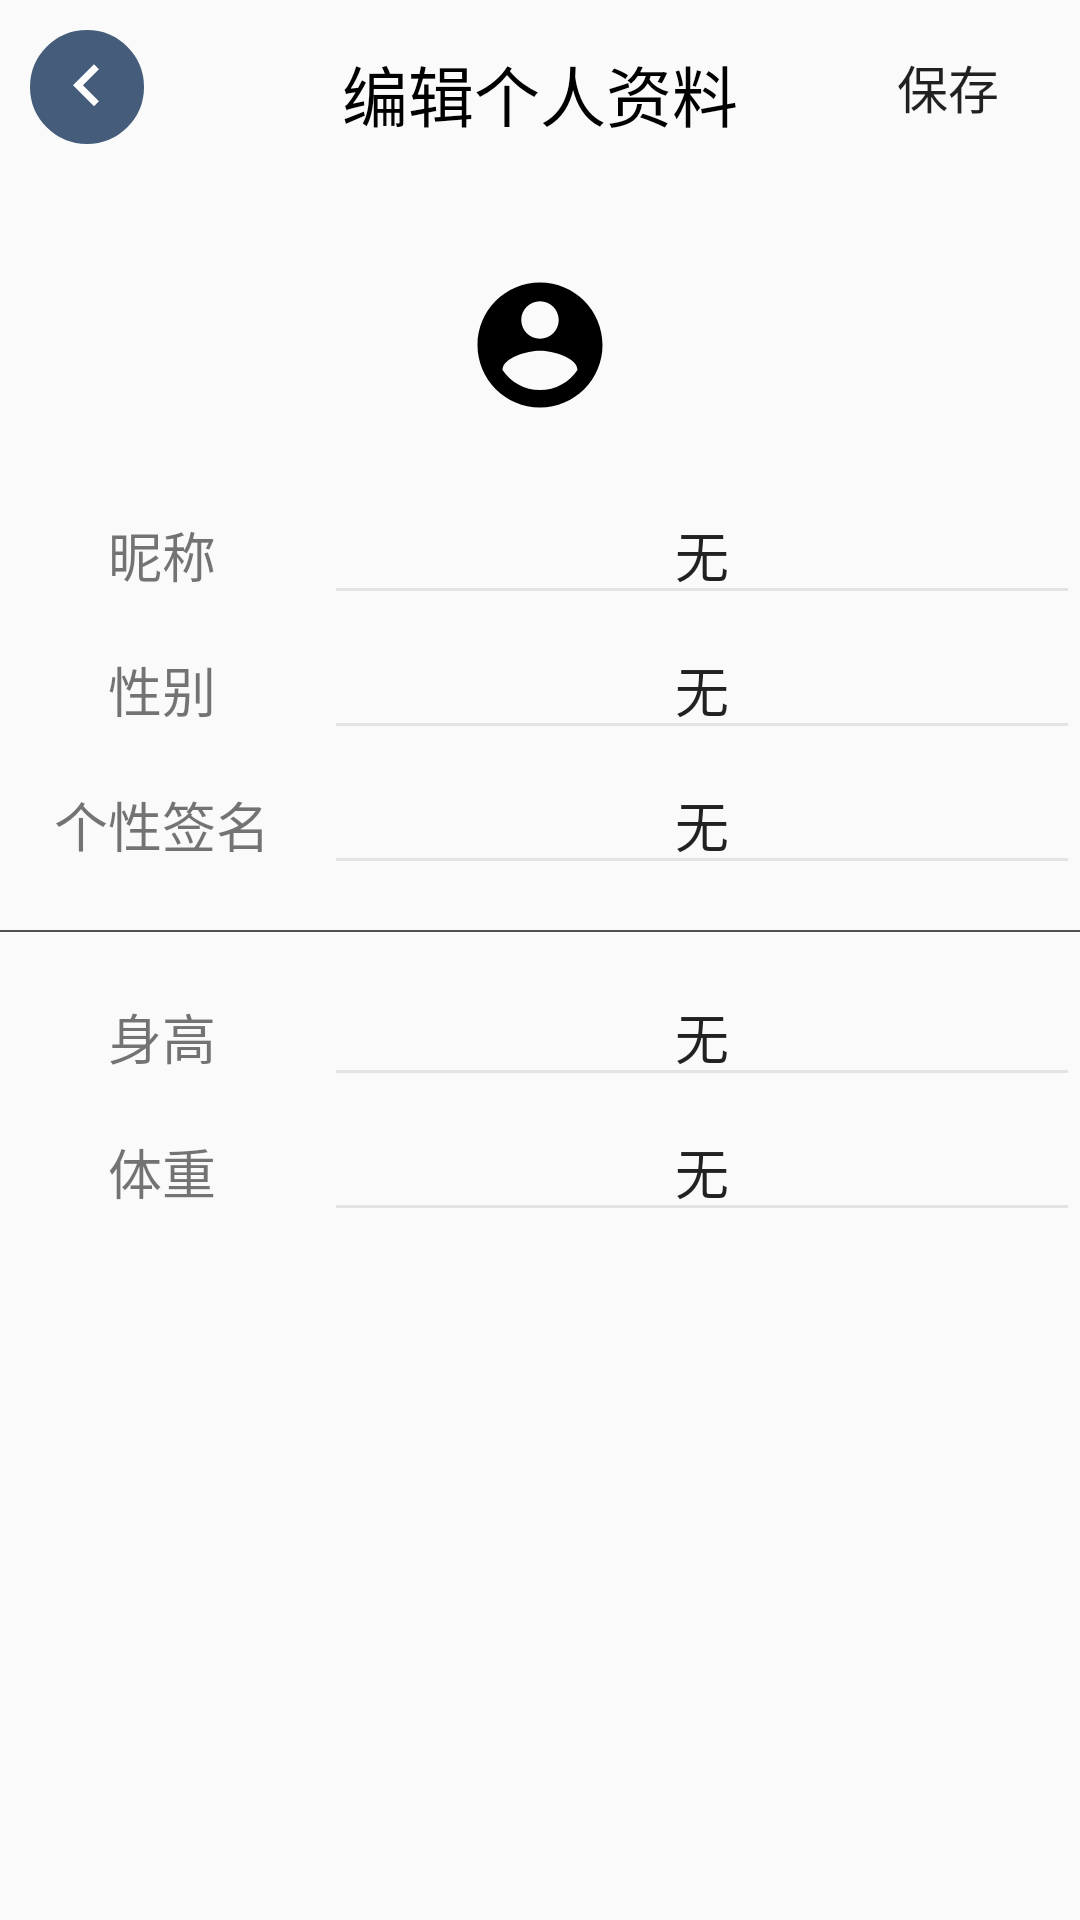

Reconstruct the res/layout file that produces this screen, plus the resources it refers to.
<!-- AndroidManifest.xml: application theme AppTheme -->
<!-- res/layout/activity_editpersoninformation.xml -->
<?xml version="1.0" encoding="utf-8"?>
<RelativeLayout xmlns:android="http://schemas.android.com/apk/res/android"
    xmlns:app="http://schemas.android.com/apk/res-auto"
    xmlns:tools="http://schemas.android.com/tools"
    android:layout_width="match_parent"
    android:layout_height="match_parent"
    tools:context="com.example.al.auto_run.activity.EditpersoninformationActivity">

    <ImageButton
        android:id="@+id/personinfo_reback"
        android:layout_width="wrap_content"
        android:layout_height="wrap_content"
        app:layout_constraintLeft_toLeftOf="parent"
        app:layout_constraintTop_toTopOf="parent"
        android:background="@drawable/circle_bg"
        android:src="@drawable/ic_keyboard_arrow_left_black_24dp"
        android:layout_marginLeft="10dp"
        android:layout_marginTop="10dp" />

    <Button
        android:id="@+id/submit"
        android:layout_width="wrap_content"
        android:layout_height="wrap_content"
        android:layout_marginTop="5dp"
        android:layout_alignParentRight="true"
        android:background="@null"
        android:textSize="17dp"
        android:text="保存"/>

    <TextView
        android:layout_width="wrap_content"
        android:layout_height="wrap_content"
        android:layout_marginTop="15dp"
        android:layout_centerHorizontal="true"
        android:textColor="#FF000000"
        android:textSize="22dp"
        android:text="编辑个人资料" />

    <ImageView
        android:layout_width="90dp"
        android:layout_height="50dp"
        android:layout_centerHorizontal="true"
        android:layout_marginTop="90dp"
        android:src="@drawable/ic_account_circle_black_24dp"
        android:id="@+id/headPhoto" />

    <LinearLayout
        android:id="@+id/linearLayout1"
        android:layout_width="match_parent"
        android:layout_height="40dp"
        android:layout_below="@id/headPhoto"
        android:layout_marginTop="25dp"
        android:weightSum="1">

        <TextView
            android:layout_width="0dp"
            android:layout_height="match_parent"
            android:layout_weight="0.3"
            android:gravity="center"
            android:textSize="18dp"
            android:text="昵称"/>

        <EditText
            android:layout_width="0dp"
            android:layout_height="match_parent"
            android:id="@+id/editname"
            android:layout_weight="0.7"
            android:gravity="center"
            android:textSize="18dp"
            android:textCursorDrawable="@drawable/gray_bg"
            android:theme="@style/MyEditText"
            android:text="无"/>
    </LinearLayout>

    <LinearLayout
        android:id="@+id/linearLayout2"
        android:layout_width="match_parent"
        android:layout_height="40dp"
        android:layout_below="@id/linearLayout1"
        android:layout_marginTop="5dp"
        android:weightSum="1">

        <TextView
            android:layout_width="0dp"
            android:layout_height="match_parent"
            android:layout_weight="0.3"
            android:gravity="center"
            android:textSize="18dp"
            android:text="性别"/>

        <EditText
            android:layout_width="0dp"
            android:layout_height="match_parent"
            android:id="@+id/editsex"
            android:layout_weight="0.7"
            android:gravity="center"
            android:textSize="18dp"
            android:textCursorDrawable="@drawable/gray_bg"
            android:theme="@style/MyEditText"
            android:text="无"/>
    </LinearLayout>

    <LinearLayout
        android:id="@+id/linearLayout3"
        android:layout_width="match_parent"
        android:layout_height="40dp"
        android:layout_below="@id/linearLayout2"
        android:layout_marginTop="5dp"
        android:weightSum="1">

        <TextView
            android:layout_width="0dp"
            android:layout_height="match_parent"
            android:layout_weight="0.3"
            android:gravity="center"
            android:textSize="18dp"
            android:text="个性签名"/>

        <EditText
            android:layout_width="0dp"
            android:layout_height="match_parent"
            android:id="@+id/editsign"
            android:layout_weight="0.7"
            android:gravity="center"
            android:textSize="18dp"
            android:textCursorDrawable="@drawable/gray_bg"
            android:theme="@style/MyEditText"
            android:text="无"/>
    </LinearLayout>

    <View
        android:layout_marginTop="15dp"
        android:id="@+id/line"
        android:layout_below="@+id/linearLayout3"
        android:background="#FF525151"
        android:layout_width="fill_parent"
        android:layout_height="0.5dip"/>

    <LinearLayout
        android:id="@+id/linearLayout4"
        android:layout_width="match_parent"
        android:layout_height="40dp"
        android:layout_below="@id/line"
        android:layout_marginTop="15dp"
        android:weightSum="1">

        <TextView
            android:layout_width="0dp"
            android:layout_height="match_parent"
            android:layout_weight="0.3"
            android:gravity="center"
            android:textSize="18dp"
            android:text="身高"/>

        <EditText
            android:layout_width="0dp"
            android:layout_height="match_parent"
            android:id="@+id/editheight"
            android:layout_weight="0.7"
            android:gravity="center"
            android:textSize="18dp"
            android:textCursorDrawable="@drawable/gray_bg"
            android:theme="@style/MyEditText"
            android:text="无"/>
    </LinearLayout>

    <LinearLayout
        android:layout_width="match_parent"
        android:layout_height="40dp"
        android:layout_below="@id/linearLayout4"
        android:layout_marginTop="5dp"
        android:weightSum="1">

        <TextView
            android:layout_width="0dp"
            android:layout_height="match_parent"
            android:layout_weight="0.3"
            android:gravity="center"
            android:textSize="18dp"
            android:text="体重"/>

        <EditText
            android:layout_width="0dp"
            android:layout_height="match_parent"
            android:id="@+id/editweight"
            android:layout_weight="0.7"
            android:gravity="center"
            android:textSize="18dp"
            android:textCursorDrawable="@drawable/gray_bg"
            android:theme="@style/MyEditText"
            android:text="无"/>
    </LinearLayout>
</RelativeLayout>
<!-- resources referenced by this layout -->
<resources>
  <!-- drawable circle_bg (drawable) -->
  <?xml version="1.0" encoding="utf-8"?>
  <shape xmlns:android="http://schemas.android.com/apk/res/android"
      android:shape="oval"
      android:useLevel="false">
      <solid android:color="@color/colortry1main"/>
      <stroke
          android:width="1dp"
          android:color="@color/colortry1main"/>
      <size
          android:width="38dp"
          android:height="38dp"/>
  
  
  </shape>
  <!-- drawable gray_bg (drawable) -->
  <?xml version="1.0" encoding="utf-8"?>
  <shape xmlns:android="http://schemas.android.com/apk/res/android">
      android:shape="rectangle">
      <size android:width="2dp" />
      <solid android:color="#FFE2DFDF" />
  </shape>
  <!-- drawable ic_account_circle_black_24dp (drawable) -->
  <vector xmlns:android="http://schemas.android.com/apk/res/android"
          android:width="65dp"
          android:height="65dp"
          android:viewportWidth="24.0"
          android:viewportHeight="24.0">
      <path
          android:fillColor="#FF000000"
          android:pathData="M12,2C6.48,2 2,6.48 2,12s4.48,10 10,10 10,-4.48 10,-10S17.52,2 12,2zM12,5c1.66,0 3,1.34 3,3s-1.34,3 -3,3 -3,-1.34 -3,-3 1.34,-3 3,-3zM12,19.2c-2.5,0 -4.71,-1.28 -6,-3.22 0.03,-1.99 4,-3.08 6,-3.08 1.99,0 5.97,1.09 6,3.08 -1.29,1.94 -3.5,3.22 -6,3.22z"/>
  </vector>
  <!-- drawable ic_keyboard_arrow_left_black_24dp (drawable) -->
  <vector xmlns:android="http://schemas.android.com/apk/res/android"
          android:width="28dp"
          android:height="28dp"
          android:viewportWidth="24.0"
          android:viewportHeight="24.0">
      <path
          android:fillColor="#FFFFFFFF"
          android:pathData="M15.41,16.09l-4.58,-4.59 4.58,-4.59L14,5.5l-6,6 6,6z"/>
  </vector>
  <style name="MyEditText" parent="Theme.AppCompat.Light">
          <item name="colorControlNormal">@color/colortryds</item>
          <item name="colorControlActivated">@color/colortry1qd</item>
      </style>
  <style name="AppTheme" parent="Theme.AppCompat.Light.NoActionBar">
          
          <item name="android:windowIsTranslucent">true</item>
          <item name="colorPrimary">@color/colorPrimary</item>
          <item name="colorPrimaryDark">@color/colorPrimaryDark</item>
          <item name="colorAccent">@color/colorAccent</item>
      </style>
  <color name="colortry1main">#455D7A</color>
  <color name="colortryds">#E3E3E3</color>
  <color name="colortry1qd">#F95959</color>
  <color name="colorPrimary">#757575</color>
  <color name="colorPrimaryDark">#ffe0e0e0</color>
  <color name="colorAccent">#03A9F4</color>
</resources>
